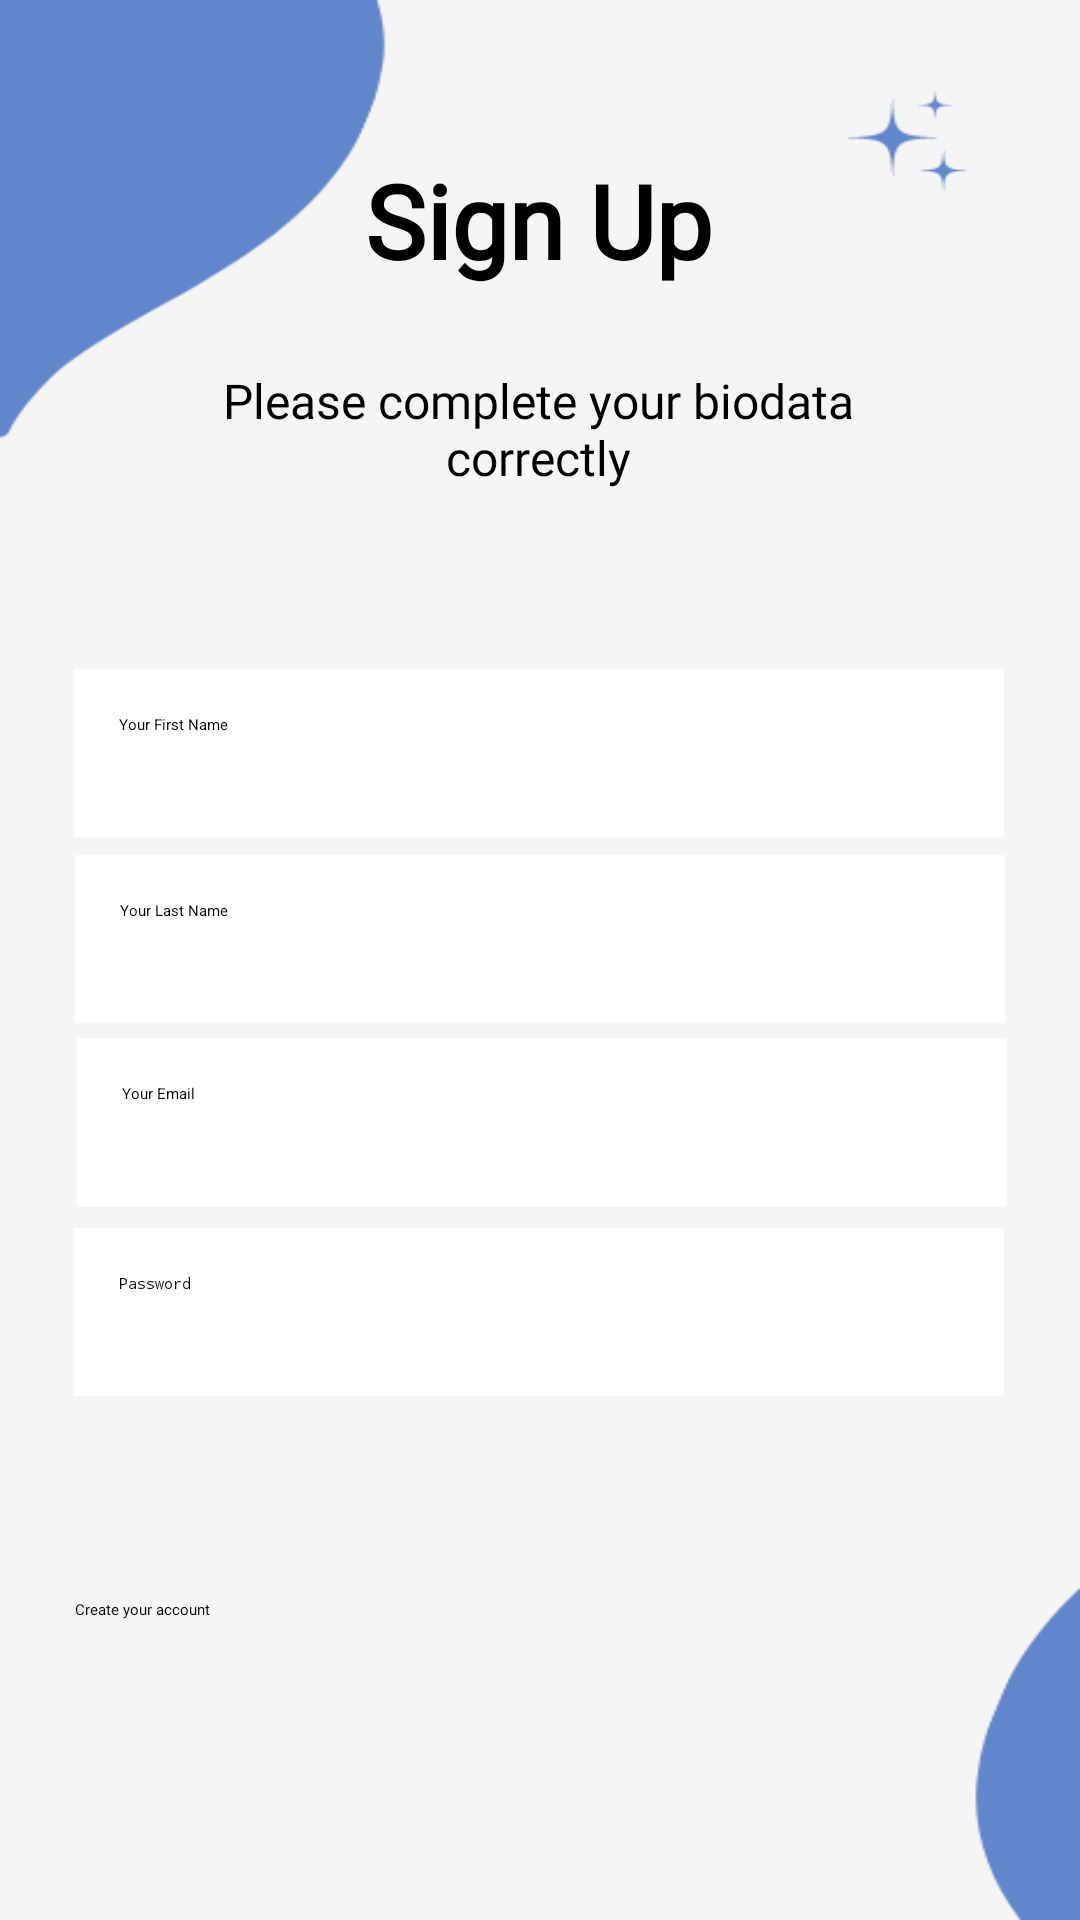

Write the Android layout XML for this screen, with the resource values it uses.
<!-- AndroidManifest.xml: application theme Theme.HomeLab -->
<!-- res/layout/activity_login_page.xml -->
<?xml version="1.0" encoding="utf-8"?>
<androidx.constraintlayout.widget.ConstraintLayout xmlns:android="http://schemas.android.com/apk/res/android"
    xmlns:app="http://schemas.android.com/apk/res-auto"
    xmlns:tools="http://schemas.android.com/tools"
    android:layout_width="match_parent"
    android:layout_height="match_parent"
    android:background="@drawable/bglogin"
    tools:context=".LoginPage">

    <TextView
        android:id="@+id/signup"
        android:layout_width="wrap_content"
        android:layout_height="wrap_content"
        android:fontFamily="@font/montserrat_bold"
        android:text="Sign Up"
        android:textSize="34sp"
        android:textStyle="bold"
        app:layout_constraintBottom_toBottomOf="parent"
        app:layout_constraintEnd_toEndOf="parent"
        app:layout_constraintHorizontal_bias="0.498"
        app:layout_constraintStart_toStartOf="parent"
        app:layout_constraintTop_toTopOf="parent"
        app:layout_constraintVertical_bias="0.085" />

    <TextView
        android:id="@+id/textView3"
        android:layout_width="225dp"
        android:layout_height="51dp"
        android:layout_marginTop="23dp"
        android:fontFamily="@font/montserrat"
        android:text="Please complete your biodata correctly"
        android:textAlignment="center"
        android:textSize="16sp"
        app:layout_constraintBottom_toBottomOf="parent"
        app:layout_constraintEnd_toEndOf="parent"
        app:layout_constraintHorizontal_bias="0.496"
        app:layout_constraintStart_toStartOf="parent"
        app:layout_constraintTop_toBottomOf="@+id/signup"
        app:layout_constraintVertical_bias="0.008" />

    <EditText
        android:id="@+id/inputname"
        android:layout_width="310dp"
        android:layout_height="56dp"
        android:background="#fff"
        android:ems="10"
        android:hint="Your First Name"
        android:inputType="text"
        android:padding="15sp"
        app:layout_constraintBottom_toBottomOf="parent"
        app:layout_constraintEnd_toEndOf="parent"
        app:layout_constraintHorizontal_bias="0.495"
        app:layout_constraintStart_toStartOf="parent"
        app:layout_constraintTop_toBottomOf="@+id/textView3"
        app:layout_constraintVertical_bias="0.12" />

    <EditText
        android:id="@+id/inputemail"
        android:layout_width="310dp"
        android:layout_height="56dp"
        android:background="#fff"
        android:ems="10"
        android:hint="Your Email"
        android:inputType="textEmailAddress"
        android:padding="15sp"
        app:layout_constraintBottom_toBottomOf="parent"
        app:layout_constraintEnd_toEndOf="parent"
        app:layout_constraintHorizontal_bias="0.514"
        app:layout_constraintStart_toStartOf="parent"
        app:layout_constraintTop_toBottomOf="@+id/lastname"
        app:layout_constraintVertical_bias="0.01999998" />

    <EditText
        android:id="@+id/Passwords"
        android:layout_width="310dp"
        android:layout_height="56dp"
        android:background="#fff"
        android:ems="10"
        android:hint="Password"
        android:inputType="textPassword"
        android:padding="15sp"
        app:layout_constraintBottom_toBottomOf="parent"
        app:layout_constraintEnd_toEndOf="parent"
        app:layout_constraintHorizontal_bias="0.495"
        app:layout_constraintStart_toStartOf="parent"
        app:layout_constraintTop_toBottomOf="@+id/inputemail"
        app:layout_constraintVertical_bias="0.04000002" />

    <Button
        android:id="@+id/createaccount"
        android:layout_width="311dp"
        android:layout_height="58dp"
        android:backgroundTint="#3F60A0"
        android:fontFamily="@font/montserrat_bold"
        android:text="Create your account"
        app:layout_constraintBottom_toBottomOf="parent"
        app:layout_constraintEnd_toEndOf="parent"
        app:layout_constraintHorizontal_bias="0.51"
        app:layout_constraintStart_toStartOf="parent"
        app:layout_constraintTop_toBottomOf="@+id/genderspinner"
        app:layout_constraintVertical_bias="0.164" />

    <Spinner
        android:id="@+id/genderspinner"
        android:layout_width="310dp"
        android:layout_height="56dp"
        android:layout_marginBottom="100dp"
        android:foregroundTint="#fff"
        android:padding="15sp"
        app:layout_constraintBottom_toBottomOf="parent"
        app:layout_constraintEnd_toEndOf="parent"
        app:layout_constraintHorizontal_bias="0.504"
        app:layout_constraintStart_toStartOf="parent"
        app:layout_constraintTop_toBottomOf="@+id/Passwords"
        app:layout_constraintVertical_bias="0.115" />

    <EditText
        android:id="@+id/lastname"
        android:layout_width="310dp"
        android:layout_height="56dp"
        android:background="#fff"
        android:ems="10"
        android:hint="Your Last Name"
        android:inputType="text"
        android:padding="15sp"
        app:layout_constraintBottom_toBottomOf="parent"
        app:layout_constraintEnd_toEndOf="parent"
        app:layout_constraintHorizontal_bias="0.497"
        app:layout_constraintStart_toStartOf="parent"
        app:layout_constraintTop_toBottomOf="@+id/inputname"
        app:layout_constraintVertical_bias="0.01999998" />

</androidx.constraintlayout.widget.ConstraintLayout>
<!-- resources referenced by this layout -->
<resources>
  <!-- drawable bglogin: png bitmap (drawable, 9970 bytes) -->
</resources>
